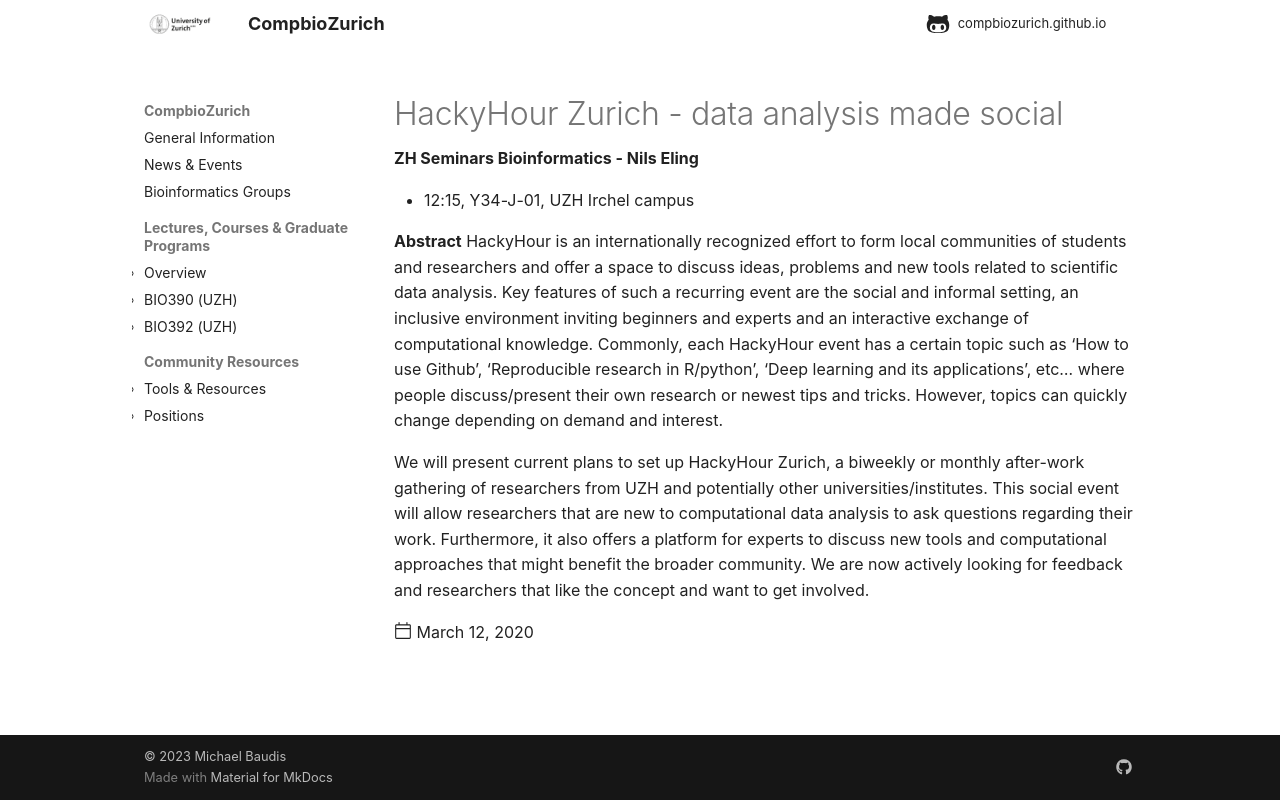

repository: compbiozurich/compbiozurich.github.io · page: news/2020/2020-03-12-zh-seminars-in-bioinformatics/index.html · generator: mkdocs

---
template: post.html
title: HackyHour Zurich - data analysis made social
description: 'ZH Seminars Bioinformatics - Nils Eling'
authors:
  - '@mbaudis'
date: 2020-03-12
---


* 12:15, Y34-J-01, UZH Irchel campus


__Abstract__ HackyHour is an internationally recognized effort to form local communities of students and researchers and offer a space to discuss ideas, problems and new tools related to scientific data analysis. Key features of such a recurring event are the social and informal setting, an inclusive environment inviting beginners and experts and an interactive exchange of computational knowledge.<!--more-->
 Commonly, each HackyHour event has a certain topic such as ‘How to use Github’, ‘Reproducible research in R/python’, ‘Deep learning and its applications’, etc… where people discuss/present their own research or newest tips and tricks. However, topics can quickly change depending on demand and interest.

We will present current plans to set up HackyHour Zurich, a biweekly or monthly after-work gathering of researchers from UZH and potentially other universities/institutes. This social event will allow researchers that are new to computational data analysis to ask questions regarding their work. Furthermore, it also offers a platform for experts to discuss new tools and computational approaches that might benefit the broader community. We are now actively looking for feedback and researchers that like the concept and want to get involved.
